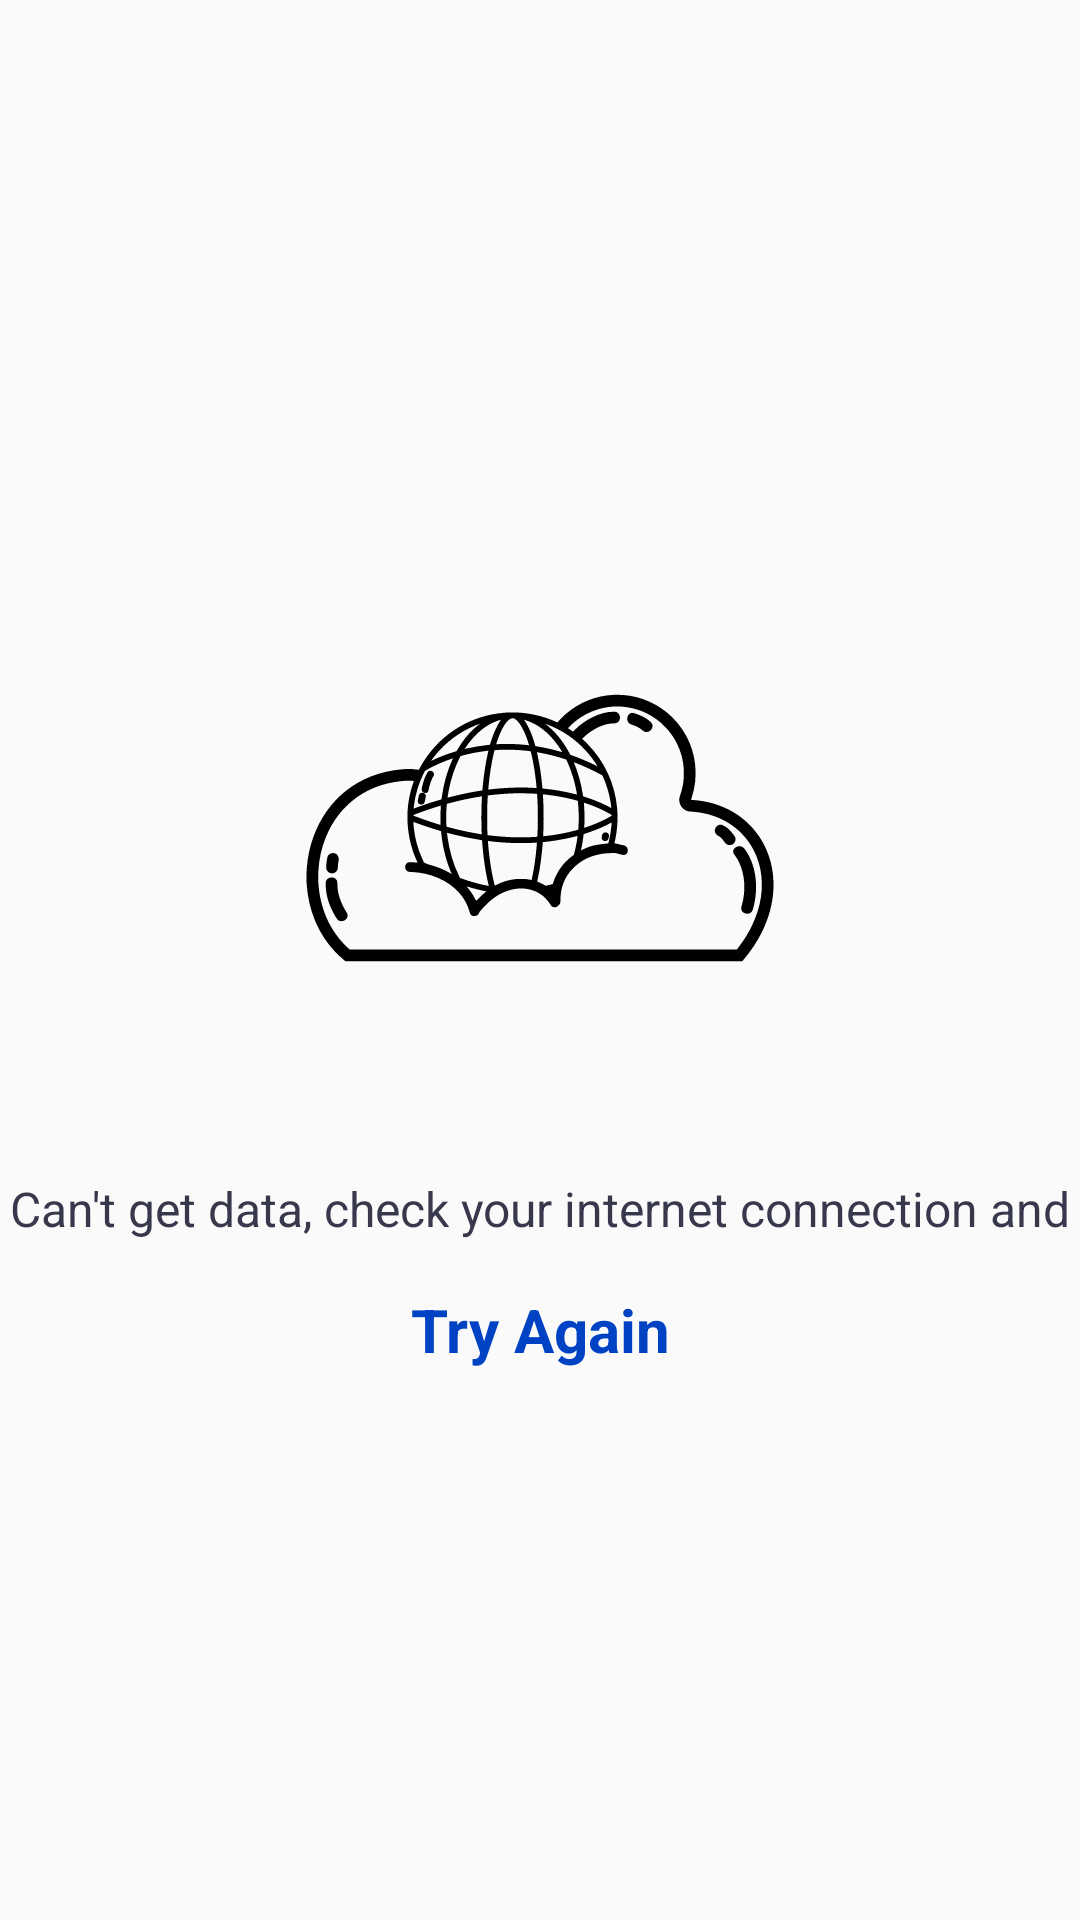

This screen was rendered from an Android layout file. Write that file and the resources it references.
<!-- AndroidManifest.xml: application theme AppTheme -->
<!-- res/layout/no_internet.xml -->
<?xml version="1.0" encoding="utf-8"?>
<layout xmlns:android="http://schemas.android.com/apk/res/android"
    xmlns:app="http://schemas.android.com/apk/res-auto">

<androidx.constraintlayout.widget.ConstraintLayout
    android:layout_width="match_parent"
    android:layout_height="match_parent">

    <androidx.constraintlayout.widget.ConstraintLayout
        android:id="@+id/container"
        android:layout_width="match_parent"
        android:layout_height="match_parent">

        <ImageView
            android:id="@+id/imageView"
            android:layout_width="wrap_content"
            android:layout_height="wrap_content"
            android:src="@drawable/ic_no_internet"
            app:layout_constraintBottom_toBottomOf="parent"
            app:layout_constraintEnd_toEndOf="parent"
            app:layout_constraintStart_toStartOf="parent"
            app:layout_constraintTop_toTopOf="parent"
            app:layout_constraintVertical_bias="0.39999998" />

        <TextView
            android:id="@+id/textView4"
            android:layout_width="wrap_content"
            android:layout_height="wrap_content"
            android:layout_marginTop="16dp"
            android:text="@string/can_t_get_data_check_your_internet_connection_and"
            android:textColor="@color/dark"
            android:textSize="16sp"
            app:layout_constraintEnd_toEndOf="parent"
            app:layout_constraintStart_toStartOf="parent"
            app:layout_constraintTop_toBottomOf="@+id/imageView" />

        <TextView
            android:id="@+id/tryAgain"
            android:layout_width="wrap_content"
            android:layout_height="wrap_content"
            android:layout_marginTop="16dp"
            android:text="@string/try_again"
            android:textColor="@color/colorAccent"
            android:textSize="20sp"
            android:textStyle="bold"
            app:layout_constraintEnd_toEndOf="parent"
            app:layout_constraintStart_toStartOf="parent"
            app:layout_constraintTop_toBottomOf="@+id/textView4" />
    </androidx.constraintlayout.widget.ConstraintLayout>
</androidx.constraintlayout.widget.ConstraintLayout>
</layout>
<!-- resources referenced by this layout -->
<resources>
  <color name="colorAccent">#0042C4</color>
  <color name="dark">#38384C</color>
  <!-- drawable ic_no_internet: vector/xml drawable (drawable, 14853 chars, omitted) -->
  <string name="can_t_get_data_check_your_internet_connection_and">Can\'t get data, check your internet connection and</string>
  <string name="try_again">Try Again</string>
  <style name="AppTheme" parent="Theme.AppCompat.Light.NoActionBar">
          
          <item name="colorPrimary">@color/colorPrimary</item>
          <item name="colorPrimaryDark">@color/colorPrimaryDark</item>
          <item name="colorAccent">@color/colorAccent</item>
          <item name="android:statusBarColor">@color/white</item>
          <item name="android:windowLightStatusBar">true</item>
      </style>
  <color name="colorPrimary">#08090B</color>
  <color name="colorPrimaryDark">#FFFF</color>
  <color name="white">#FFFF</color>
</resources>
